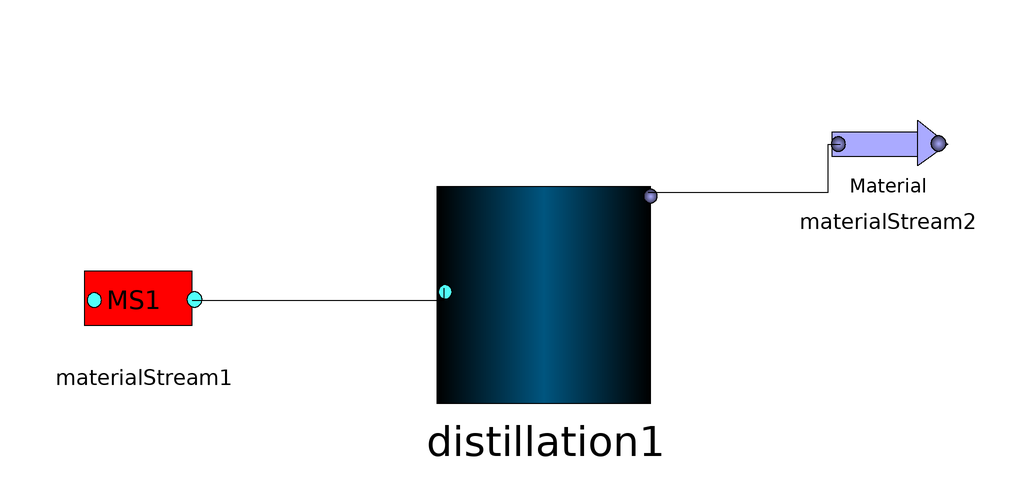

This picture is the connection diagram that the Modelica source below describes through its graphical annotations.

model Distillationwithsizingtest
    Distillationwithsizing distillation1(specification1 = DistillationPackage.Distillation.spec1.RefluxRatio, specification1_value = 2, specification2 = DistillationPackage.Distillation.spec2.ProductMolarFlow, specification2_value = 61.1) annotation(Placement(visible = true, transformation(origin = {-3, -7}, extent = {{-19, -19}, {19, 19}}, rotation = 0)));
    MaterialStream materialStream1(Flowrate = 95.7, Pressure = 1e5, Tdf(start = 370), Temperature = 360, molefraction = {0.45, 0, 0.55, 0}, stepchange = false, unspecified = false) annotation(Placement(visible = true, transformation(origin = {-70, -8}, extent = {{-10, -10}, {10, 10}}, rotation = 0)));
    unitoperations.MaterialStream materialStream2(Fl(start = 34.6), Fv(start = 0), Tbf(start = 353), Tdf(start = 353.3), zl(start = {0.001, 0, 0.9986, 0}), zv(start = {0.25, 0.25, 0.25, 0.25})) annotation(Placement(visible = true, transformation(origin = {54, 18}, extent = {{-10, -10}, {10, 10}}, rotation = 0)));
  equation
    connect(distillation1.port2, materialStream2.port1) annotation(Line(points = {{14, 10}, {44, 10}, {44, 18}, {46, 18}}));
    connect(materialStream1.port2, distillation1.port1) annotation(Line(points = {{-62, -8}, {-20, -8}, {-20, -6}, {-20, -6}}));
    annotation(experiment(StartTime = 0, StopTime = 0, Tolerance = 1e-06, Interval = 0));
  end Distillationwithsizingtest;